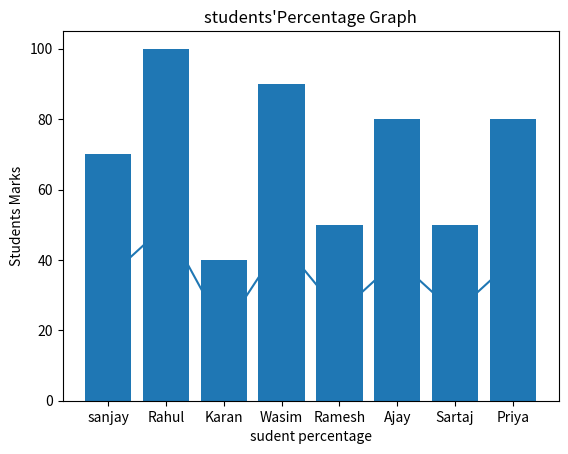

Reproduce this figure in Python.
import matplotlib.pyplot as plt

students_names=["sanjay","Rahul","Karan","Wasim","Ramesh","Ajay","Sartaj","Priya"]
students_marks=[35,50,20,45,25,40,25,40]

marks_perc = []

for x in students_marks:
    res = (x/50)*100
    marks_perc.append(res)

print(marks_perc)

def marks_line_chart():
    plt.plot(students_names,students_marks)
    plt.title("Students Marks Graph")
    plt.xlabel("Students Names")
    plt.ylabel("Students Marks")
    plt.show()

marks_line_chart()

def percentage_bar_chart():
    plt.bar(students_names,marks_perc)
    plt.title("students'Percentage Graph")
    plt.xlabel("sudent percentage")
    plt.show()

percentage_bar_chart()